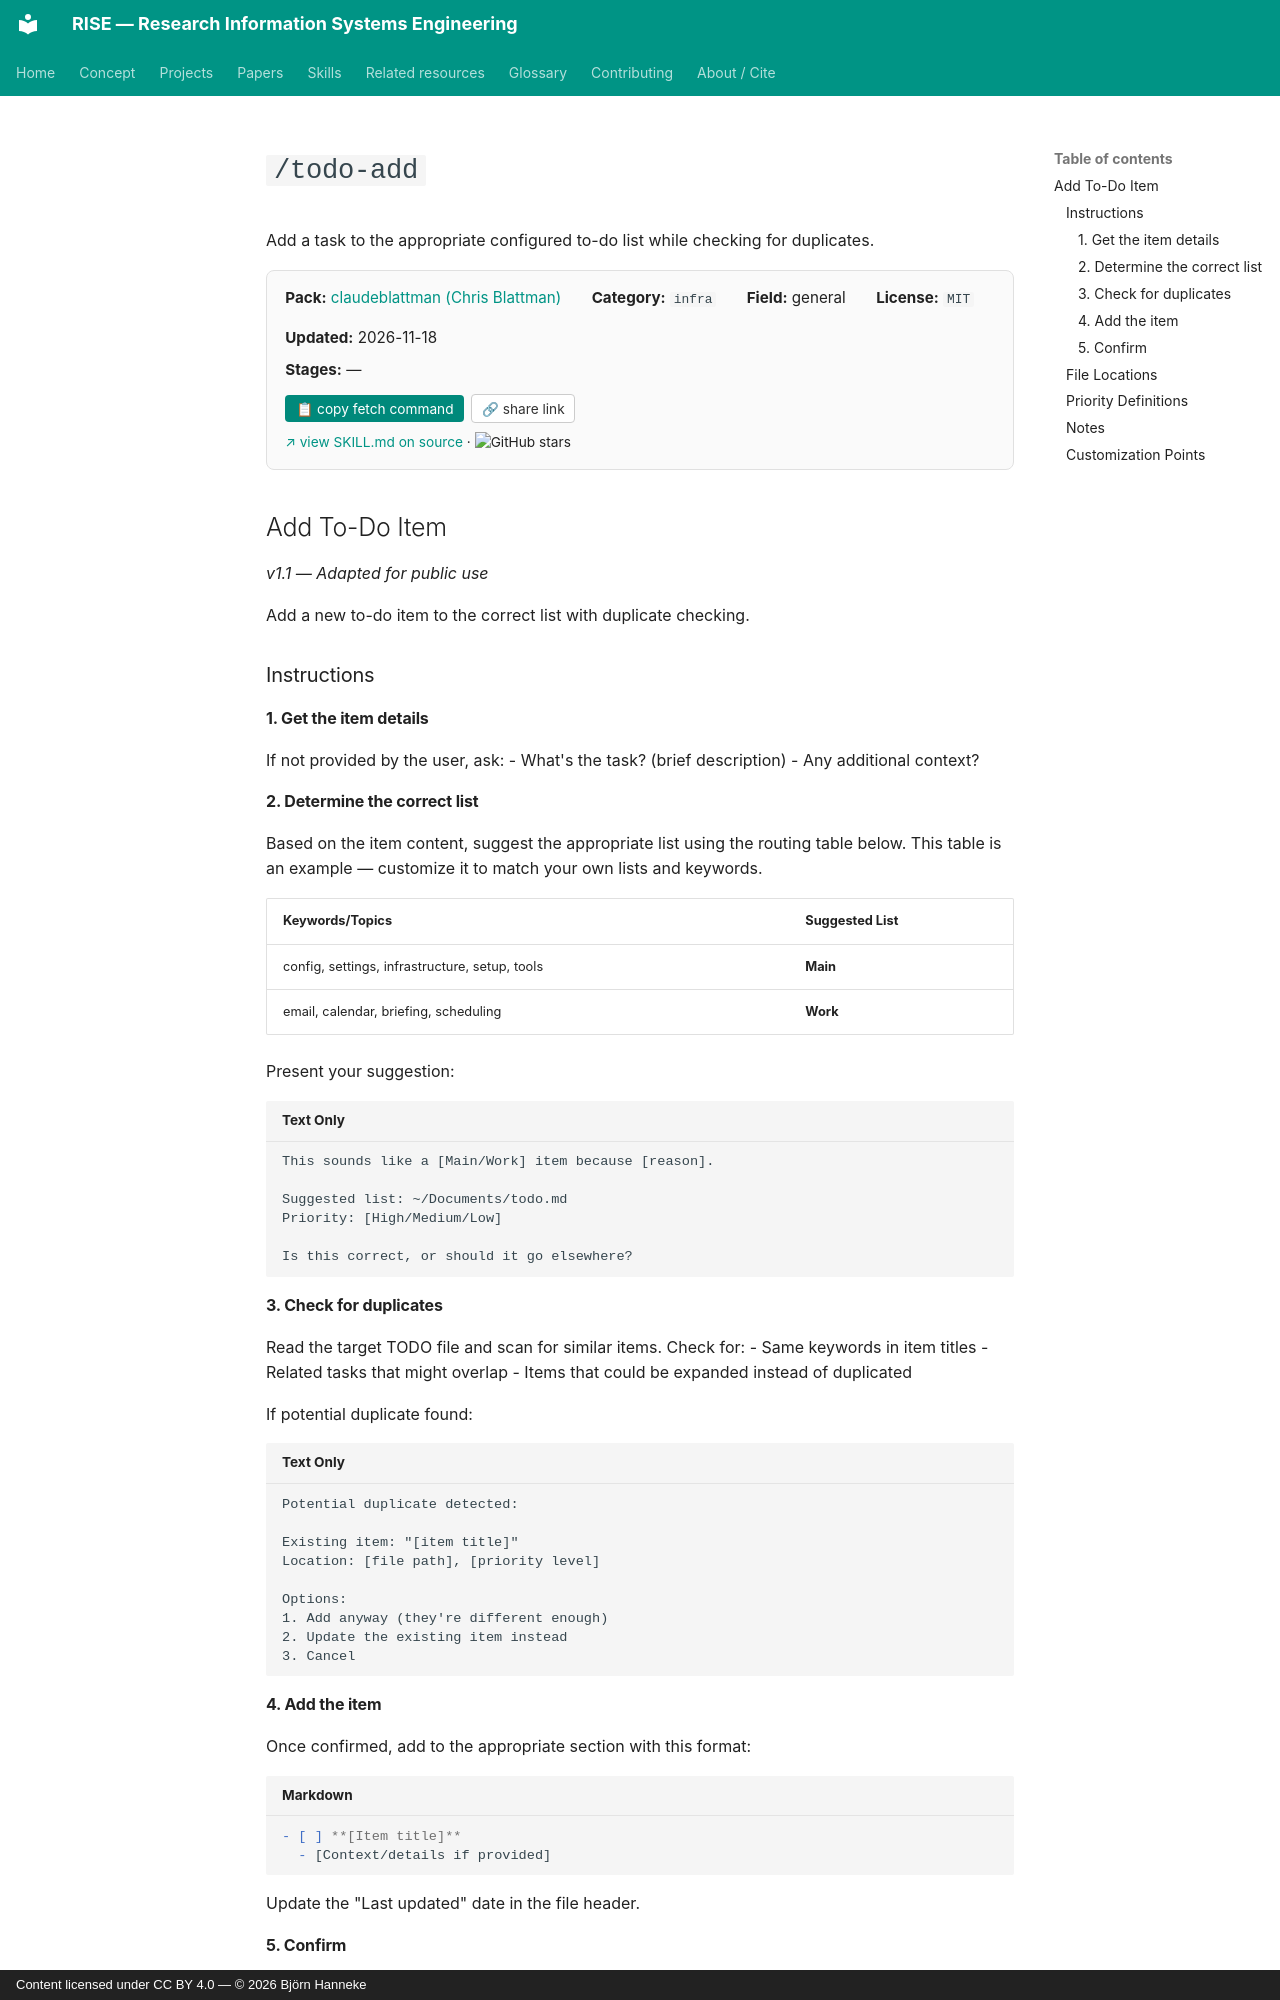

repository: bhanneke/RISE · page: skills/claudeblattman/todo-add/index.html · generator: mkdocs · copyright: Content licensed under CC BY 4.0 — © 2026 Björn Hanneke

<!-- DO NOT EDIT — auto-copied from skills/claudeblattman/details/todo-add.md -->

# `/todo-add`

Add a task to the appropriate configured to-do list while checking for duplicates.

<div class="skill-card" style="background:#fafafa; border:1px solid #e0e0e0; border-radius:8px; padding:1em 1.2em; margin:1em 0 1.5em; font-size:0.95em;"><div style="display:flex; flex-wrap:wrap; gap:1em 2em; align-items:baseline;"><div><b>Pack:</b> <a href="../claudeblattman/">claudeblattman (Chris Blattman)</a></div><div><b>Category:</b> <code>infra</code></div><div><b>Field:</b> general</div><div><b>License:</b> <code>MIT</code></div><div><b>Updated:</b> 2026-11-18</div></div><div style="margin-top:0.5em;"><b>Stages:</b> —</div><div style="margin-top:0.8em;"><button onclick="navigator.clipboard.writeText(`gh api repos/chrisblattman/claudeblattman/contents/skills/todo-add/SKILL.md --jq .content | base64 -d`); this.textContent=&apos;&#x2713; copied&apos;;" style="background:#00897b; color:white; border:none; padding:0.4em 0.8em; border-radius:4px; cursor:pointer; font-size:0.9em; margin-right:0.5em;">&#128203; copy fetch command</button><button onclick="navigator.clipboard.writeText(&apos;https://bhanneke.github.io/RISE/skills/claudeblattman/todo-add/&apos;); this.textContent=&apos;&#x2713; copied&apos;;" style="background:#fff; color:#333; border:1px solid #ccc; padding:0.4em 0.7em; border-radius:4px; cursor:pointer; font-size:0.9em;">&#128279; share link</button></div><div style="margin-top:0.6em; font-size:0.9em;"><a href="https://github.com/chrisblattman/claudeblattman/blob/main/skills/todo-add/SKILL.md" target="_blank" rel="noopener">&#8599; view SKILL.md on source</a> &middot; <img src="https://img.shields.io/github/stars/chrisblattman/claudeblattman?style=flat" alt="GitHub stars" style="vertical-align:middle;"></div></div>

## Add To-Do Item
*v1.1 — Adapted for public use*

Add a new to-do item to the correct list with duplicate checking.

### Instructions

#### 1. Get the item details

If not provided by the user, ask:
- What's the task? (brief description)
- Any additional context?

#### 2. Determine the correct list

Based on the item content, suggest the appropriate list using the routing table below. This table is an example — customize it to match your own lists and keywords.

| Keywords/Topics | Suggested List |
|----------------|----------------|
| config, settings, infrastructure, setup, tools | **Main** |
| email, calendar, briefing, scheduling | **Work** |

Present your suggestion:
```
This sounds like a [Main/Work] item because [reason].

Suggested list: ~/Documents/todo.md
Priority: [High/Medium/Low]

Is this correct, or should it go elsewhere?
```
